The GitHub repository Yimeng000/ITCS352_DL_Project contains a labelled image folder "cropped_belgiumts" with 10 categories: blue circles, diamonds, forbidden, rectangles down, rectangles up, red blue circles, red circles, reversed triangle, squares, triangles. Examples follow, each with its label.

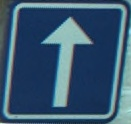
Label: squares

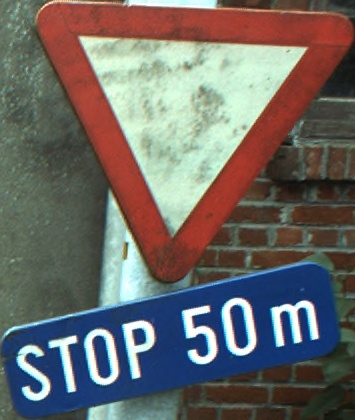
Label: reversed triangle

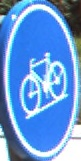
Label: blue circles

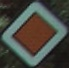
Label: diamonds

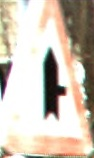
Label: triangles

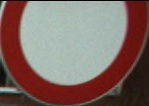
Label: red circles
